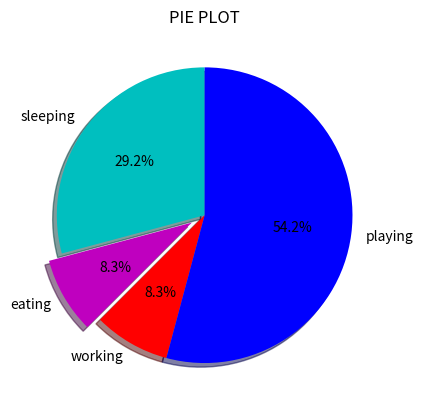

Write Python code to recreate this figure.
import matplotlib.pyplot as plt
slices= [7,2,2,13]
activities= ["sleeping","eating","working","playing"]
cols= ["c","m","r","b"]
plt.pie(slices,labels=activities, colors=cols, startangle=90, shadow= True,
        explode=(0,0.1,0,0), autopct= "%1.1f%%")
plt.title("PIE PLOT")
plt.show()